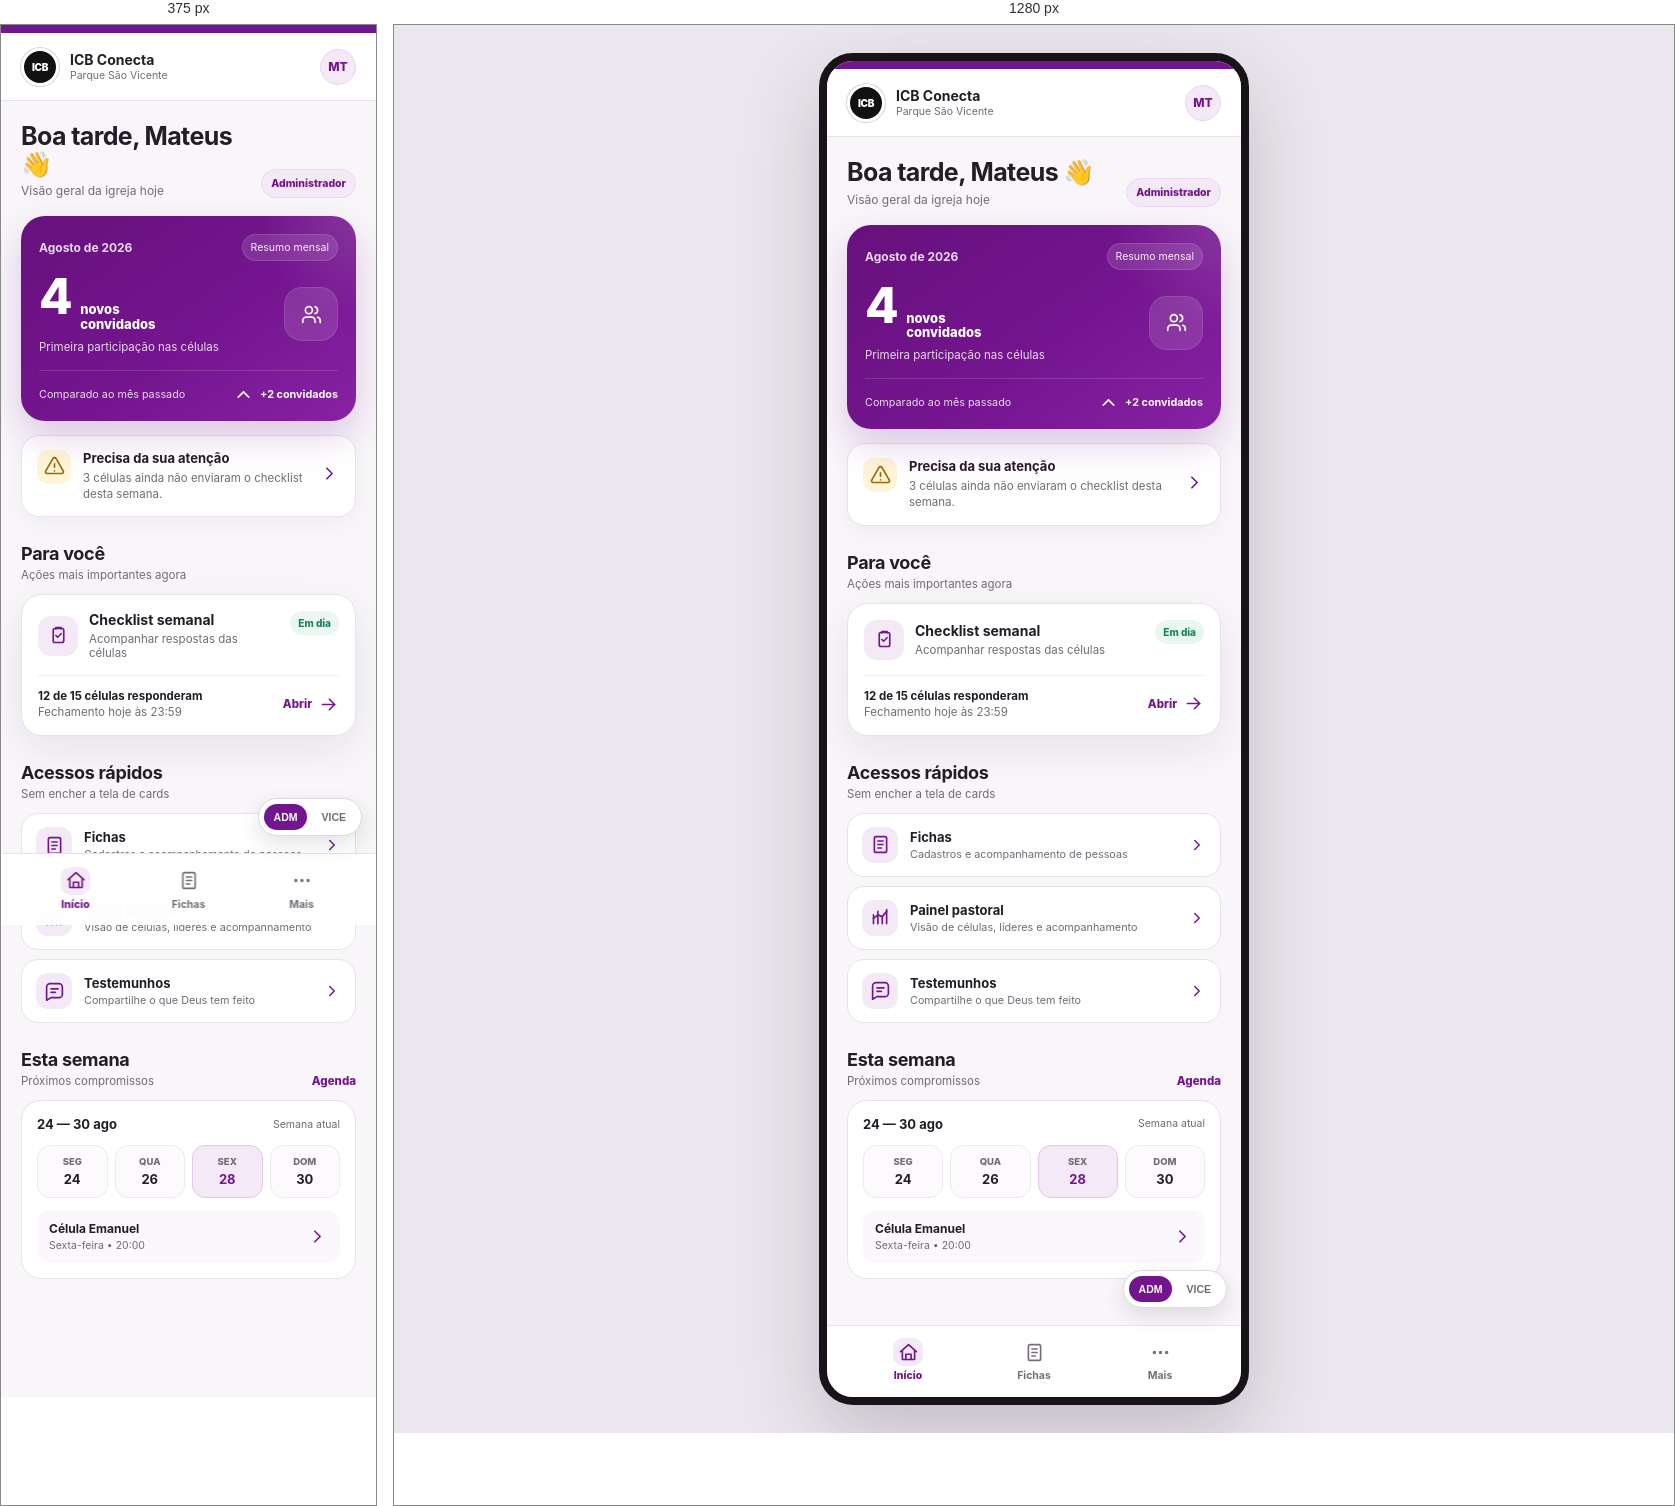
Rendered at 375 px and 1280 px, left to right.

<!-- file: docsui-reference.html -->
<!DOCTYPE html>
<html lang="pt-BR">
<head>
  <meta charset="UTF-8" />
  <meta name="viewport" content="width=device-width, initial-scale=1, viewport-fit=cover" />
  <meta name="theme-color" content="#72158F" />
  <title>ICB Conecta — Home V2</title>
  <style>
    :root{
      --brand:#72158F;
      --brand-2:#8A21A8;
      --brand-soft:#F4EAF7;
      --brand-soft-2:#FBF7FC;
      --ink:#231D27;
      --muted:#736A77;
      --muted-2:#9A929C;
      --line:#E8E2EA;
      --surface:#FFFFFF;
      --bg:#F8F6F9;
      --success:#18845A;
      --success-bg:#EAF7F1;
      --warning:#9B6A00;
      --warning-bg:#FFF5D9;
      --danger:#AD3747;
      --danger-bg:#FDECEF;
      --shadow:0 14px 40px rgba(41,24,47,.08);
    }

    *{box-sizing:border-box}
    html,body{
      margin:0;
      min-height:100%;
      background:#ece7ee;
      font-family:Inter, ui-sans-serif, system-ui, -apple-system, BlinkMacSystemFont, "Segoe UI", sans-serif;
      color:var(--ink);
    }
    body{display:flex;justify-content:center;align-items:flex-start}

    .phone{
      width:min(100%,430px);
      min-height:100dvh;
      background:var(--bg);
      position:relative;
      padding-bottom:92px;
      overflow:hidden;
    }

    .topline{
      height:8px;
      background:var(--brand);
    }

    header{
      height:68px;
      padding:0 20px;
      display:flex;
      align-items:center;
      justify-content:space-between;
      background:rgba(255,255,255,.94);
      backdrop-filter:blur(14px);
      border-bottom:1px solid var(--line);
      position:sticky;
      top:0;
      z-index:20;
    }

    .brand{display:flex;align-items:center;gap:11px}
    .brand-logo{
      width:38px;height:38px;border-radius:50%;
      background:#111;color:white;
      display:grid;place-items:center;
      font-size:10px;font-weight:900;letter-spacing:-.4px;
      border:3px solid #fff;
      box-shadow:0 0 0 1px #d9d4da;
    }
    .brand-text strong{display:block;font-size:14px}
    .brand-text span{display:block;font-size:10.5px;color:var(--muted);margin-top:1px}

    .avatar{
      width:36px;height:36px;border-radius:50%;
      display:grid;place-items:center;
      background:var(--brand-soft);
      border:1px solid #E8D4EE;
      color:var(--brand);
      font-size:12px;font-weight:800;
    }

    main{padding:22px 20px 26px}

    .greeting{
      display:flex;
      align-items:flex-end;
      justify-content:space-between;
      gap:12px;
      margin-bottom:18px;
    }
    .greeting h1{font-size:25px;line-height:1.1;margin:0;letter-spacing:-.6px}
    .greeting p{font-size:12px;color:var(--muted);margin:5px 0 0}
    .role{
      flex:0 0 auto;
      font-size:10.5px;
      color:var(--brand);
      font-weight:800;
      background:var(--brand-soft);
      padding:7px 9px;
      border-radius:999px;
      border:1px solid #EAD7F0;
    }

    .summary{
      border-radius:24px;
      background:
        radial-gradient(circle at 100% 0%, rgba(255,255,255,.13), transparent 25%),
        linear-gradient(145deg,#67117D,#74158F 55%,#8722A4);
      color:white;
      padding:18px 18px 16px;
      box-shadow:0 16px 36px rgba(114,21,143,.20);
      overflow:hidden;
      position:relative;
    }

    .summary-top{
      display:flex;align-items:center;justify-content:space-between;gap:14px;
      margin-bottom:14px;
    }
    .summary-month{font-size:12px;color:#E8D8ED;font-weight:700}
    .summary-chip{
      font-size:10.5px;
      padding:6px 8px;
      border-radius:999px;
      background:rgba(255,255,255,.12);
      border:1px solid rgba(255,255,255,.12);
      color:#F7ECFA;
    }

    .summary-main{
      display:flex;align-items:center;justify-content:space-between;gap:18px;
    }
    .metric-line{display:flex;align-items:baseline;gap:9px}
    .metric{font-size:49px;line-height:.9;font-weight:850;letter-spacing:-1.5px}
    .metric-copy{font-size:13px;font-weight:800;max-width:115px;line-height:1.15}
    .metric-sub{font-size:11.5px;color:#E7D9EB;margin-top:8px}
    .summary-icon{
      width:54px;height:54px;border-radius:18px;
      display:grid;place-items:center;
      background:rgba(255,255,255,.12);
      border:1px solid rgba(255,255,255,.10);
    }

    .summary-foot{
      margin-top:16px;padding-top:13px;
      border-top:1px solid rgba(255,255,255,.13);
      display:flex;align-items:center;justify-content:space-between;gap:12px;
      font-size:10.8px;color:#E7D9EB;
    }
    .trend{display:flex;align-items:center;gap:6px;color:#fff;font-weight:750}

    .attention{
      margin-top:14px;
      border-radius:18px;
      padding:14px 15px;
      background:#FFF;
      border:1px solid var(--line);
      display:flex;align-items:flex-start;gap:12px;
      box-shadow:0 7px 22px rgba(42,28,47,.04);
    }
    .attention-icon{
      width:34px;height:34px;border-radius:11px;
      background:var(--warning-bg);color:var(--warning);
      display:grid;place-items:center;flex:0 0 auto;
    }
    .attention strong{font-size:13px;display:block}
    .attention p{font-size:11.5px;color:var(--muted);margin:4px 0 0;line-height:1.4}
    .attention-arrow{margin-left:auto;color:var(--brand);align-self:center}

    .section-head{
      margin:26px 0 12px;
      display:flex;align-items:end;justify-content:space-between;gap:12px;
    }
    .section-head h2{font-size:18px;margin:0;letter-spacing:-.3px}
    .section-head p{font-size:11.5px;color:var(--muted);margin:4px 0 0}
    .section-head a{font-size:11.5px;text-decoration:none;color:var(--brand);font-weight:800}

    .task{
      border-radius:21px;
      padding:16px;
      background:var(--surface);
      border:1px solid var(--line);
      box-shadow:var(--shadow);
    }
    .task-row{display:flex;align-items:flex-start;justify-content:space-between;gap:12px}
    .task-id{display:flex;align-items:center;gap:11px}
    .iconbox{
      width:40px;height:40px;border-radius:13px;
      display:grid;place-items:center;
      color:var(--brand);background:var(--brand-soft);
      flex:0 0 auto;
    }
    .task h3{font-size:14px;margin:0 0 4px}
    .task p{font-size:11.5px;color:var(--muted);margin:0}
    .status{
      font-size:10px;font-weight:850;border-radius:999px;padding:6px 8px;white-space:nowrap;
      background:var(--success-bg);color:var(--success);
    }

    .task-info{
      margin-top:15px;
      padding-top:13px;
      border-top:1px solid #F1EDF2;
      display:flex;align-items:center;justify-content:space-between;gap:12px;
    }
    .task-info-left{font-size:11.5px;color:var(--muted)}
    .task-info-left strong{display:block;color:var(--ink);font-size:11.5px;margin-bottom:2px}
    .button-link{
      display:flex;align-items:center;gap:6px;
      color:var(--brand);font-weight:800;font-size:11.5px;
    }

    .feature-list{
      display:grid;
      gap:9px;
    }
    .feature{
      padding:13px 14px;
      border-radius:17px;
      background:white;
      border:1px solid var(--line);
      display:flex;align-items:center;gap:12px;
      text-decoration:none;color:inherit;
    }
    .feature .iconbox{width:36px;height:36px;border-radius:12px}
    .feature-body{min-width:0;flex:1}
    .feature h3{font-size:13px;margin:0 0 3px}
    .feature p{font-size:10.8px;color:var(--muted);margin:0;white-space:nowrap;overflow:hidden;text-overflow:ellipsis}
    .feature > svg{color:var(--brand);width:18px;height:18px}

    .week-card{
      border-radius:20px;
      background:white;
      border:1px solid var(--line);
      padding:15px;
    }
    .week-top{
      display:flex;align-items:center;justify-content:space-between;
      margin-bottom:13px;
    }
    .week-top strong{font-size:13px}
    .week-top span{font-size:10.5px;color:var(--muted)}
    .days{
      display:grid;grid-template-columns:repeat(4,1fr);gap:7px;
    }
    .day{
      border:1px solid #EFE9F0;
      border-radius:13px;padding:10px 4px;text-align:center;
      background:#FCFAFC;
    }
    .day span{display:block;font-size:9.5px;color:var(--muted);font-weight:800}
    .day b{display:block;font-size:13px;margin-top:4px}
    .day.active{
      background:var(--brand-soft);
      border-color:#E2C7EA;
      color:var(--brand);
    }
    .event{
      margin-top:12px;
      border-radius:13px;
      padding:11px 12px;
      background:var(--brand-soft-2);
      display:flex;align-items:center;justify-content:space-between;gap:12px;
    }
    .event strong{display:block;font-size:12px}
    .event span{display:block;font-size:10.5px;color:var(--muted);margin-top:3px}
    .event > svg{color:var(--brand)}

    .profile-switch{
      position:fixed;
      right:14px;
      bottom:89px;
      z-index:60;
      border:1px solid #DFD6E1;
      background:#fff;
      box-shadow:0 8px 22px rgba(40,28,44,.12);
      border-radius:999px;
      padding:5px;
      display:flex;
      gap:4px;
    }
    .profile-switch button{
      border:0;background:transparent;
      border-radius:999px;
      padding:7px 10px;
      font-size:10.5px;font-weight:850;color:var(--muted);
      cursor:pointer;
    }
    .profile-switch button.active{
      color:white;background:var(--brand);
    }

    nav{
      position:fixed;
      left:50%;bottom:0;transform:translateX(-50%);
      width:min(100%,430px);
      height:72px;
      display:grid;grid-template-columns:repeat(3,1fr);
      background:rgba(255,255,255,.95);
      backdrop-filter:blur(16px);
      border-top:1px solid var(--line);
      padding:6px 18px max(8px, env(safe-area-inset-bottom));
      z-index:50;
    }
    .nav-item{
      display:flex;flex-direction:column;justify-content:center;align-items:center;gap:3px;
      color:#766F79;text-decoration:none;font-size:10.5px;font-weight:650;
    }
    .nav-icon{width:30px;height:28px;display:grid;place-items:center;border-radius:10px}
    .nav-item.active{color:var(--brand);font-weight:850}
    .nav-item.active .nav-icon{background:var(--brand-soft)}

    svg{
      width:21px;height:21px;
      fill:none;stroke:currentColor;stroke-width:1.9;
      stroke-linecap:round;stroke-linejoin:round;
    }

    [data-only="admin"]{display:flex}
    .admin-only-block{display:block}

    body.vice [data-only="admin"]{display:none !important}
    body.vice .admin-only-block{display:none}
    body.vice .summary-chip{display:none}
    body.vice .metric{font-size:42px}
    body.vice .summary-main .metric-copy{max-width:150px}

    @media (min-width:700px){
      body{padding:28px 0}
      .phone{
        min-height:860px;
        border:8px solid #171319;
        border-radius:34px;
        box-shadow:0 30px 80px rgba(33,24,37,.20);
      }
      nav{position:absolute;border-radius:0 0 26px 26px}
      .profile-switch{position:absolute}
    }
  </style>
</head>
<body>
  <div class="phone">
    <div class="topline"></div>

    <header>
      <div class="brand">
        <div class="brand-logo">ICB</div>
        <div class="brand-text">
          <strong>ICB Conecta</strong>
          <span>Parque São Vicente</span>
        </div>
      </div>
      <div class="avatar">MT</div>
    </header>

    <main>
      <section class="greeting">
        <div>
          <h1>Boa tarde, Mateus 👋</h1>
          <p id="contextText">Visão geral da igreja hoje</p>
        </div>
        <span class="role" id="roleText">Administrador</span>
      </section>

      <section class="summary">
        <div class="summary-top">
          <span class="summary-month">Agosto de 2026</span>
          <span class="summary-chip">Resumo mensal</span>
        </div>

        <div class="summary-main">
          <div>
            <div class="metric-line">
              <span class="metric" id="metricValue">4</span>
              <span class="metric-copy" id="metricCopy">novos convidados</span>
            </div>
            <div class="metric-sub" id="metricSub">Primeira participação nas células</div>
          </div>

          <div class="summary-icon">
            <svg viewBox="0 0 24 24">
              <path d="M16 21v-2a4 4 0 0 0-4-4H6a4 4 0 0 0-4 4v2"/>
              <circle cx="9" cy="7" r="4"/>
              <path d="M22 21v-2a4 4 0 0 0-3-3.87"/>
              <path d="M16 3.13a4 4 0 0 1 0 7.75"/>
            </svg>
          </div>
        </div>

        <div class="summary-foot">
          <span id="trendText">Comparado ao mês passado</span>
          <div class="trend" id="trendValue">
            <svg viewBox="0 0 24 24"><path d="m18 15-6-6-6 6"/></svg>
            +2 convidados
          </div>
        </div>
      </section>

      <section class="attention" data-only="admin">
        <div class="attention-icon">
          <svg viewBox="0 0 24 24"><path d="M12 9v4"/><path d="M12 17h.01"/><path d="M10.3 2.8 1.8 17.5A2 2 0 0 0 3.5 20h17a2 2 0 0 0 1.7-2.5L13.7 2.8a2 2 0 0 0-3.4 0Z"/></svg>
        </div>
        <div>
          <strong>Precisa da sua atenção</strong>
          <p>3 células ainda não enviaram o checklist desta semana.</p>
        </div>
        <div class="attention-arrow">
          <svg viewBox="0 0 24 24"><path d="M9 18 15 12 9 6"/></svg>
        </div>
      </section>

      <div class="section-head">
        <div>
          <h2>Para você</h2>
          <p id="sectionSubtitle">Ações mais importantes agora</p>
        </div>
      </div>

      <section class="task">
        <div class="task-row">
          <div class="task-id">
            <div class="iconbox">
              <svg viewBox="0 0 24 24">
                <rect x="6" y="4" width="12" height="16" rx="2"/>
                <path d="M9 4.5V3h6v1.5"/>
                <path d="m9 12 2 2 4-4"/>
              </svg>
            </div>
            <div>
              <h3>Checklist semanal</h3>
              <p id="checklistCopy">Acompanhar respostas das células</p>
            </div>
          </div>
          <span class="status">Em dia</span>
        </div>

        <div class="task-info">
          <div class="task-info-left">
            <strong id="checklistStatus">12 de 15 células responderam</strong>
            <span id="checklistHint">Fechamento hoje às 23:59</span>
          </div>
          <div class="button-link">
            Abrir
            <svg viewBox="0 0 24 24"><path d="M5 12h14"/><path d="m13 6 6 6-6 6"/></svg>
          </div>
        </div>
      </section>

      <div class="section-head">
        <div>
          <h2>Acessos rápidos</h2>
          <p>Sem encher a tela de cards</p>
        </div>
      </div>

      <section class="feature-list">
        <a class="feature" href="#">
          <div class="iconbox">
            <svg viewBox="0 0 24 24">
              <rect x="5" y="3" width="14" height="18" rx="2"/>
              <path d="M9 8h6"/><path d="M9 12h6"/><path d="M9 16h4"/>
            </svg>
          </div>
          <div class="feature-body">
            <h3>Fichas</h3>
            <p>Cadastros e acompanhamento de pessoas</p>
          </div>
          <svg viewBox="0 0 24 24"><path d="M9 18 15 12 9 6"/></svg>
        </a>

        <a class="feature" href="#" data-only="admin">
          <div class="iconbox">
            <svg viewBox="0 0 24 24">
              <path d="M4 19V9"/><path d="M9 19V5"/><path d="M14 19v-7"/><path d="M19 19V3"/>
              <path d="m4 13 5-4 5 2 5-6"/>
            </svg>
          </div>
          <div class="feature-body">
            <h3>Painel pastoral</h3>
            <p>Visão de células, líderes e acompanhamento</p>
          </div>
          <svg viewBox="0 0 24 24"><path d="M9 18 15 12 9 6"/></svg>
        </a>

        <a class="feature" href="#">
          <div class="iconbox">
            <svg viewBox="0 0 24 24">
              <path d="M21 15a4 4 0 0 1-4 4H8l-5 3V7a4 4 0 0 1 4-4h10a4 4 0 0 1 4 4Z"/>
              <path d="M8 9h8"/><path d="M8 13h5"/>
            </svg>
          </div>
          <div class="feature-body">
            <h3>Testemunhos</h3>
            <p>Compartilhe o que Deus tem feito</p>
          </div>
          <svg viewBox="0 0 24 24"><path d="M9 18 15 12 9 6"/></svg>
        </a>
      </section>

      <div class="section-head">
        <div>
          <h2>Esta semana</h2>
          <p>Próximos compromissos</p>
        </div>
        <a href="#">Agenda</a>
      </div>

      <section class="week-card">
        <div class="week-top">
          <strong>24 — 30 ago</strong>
          <span>Semana atual</span>
        </div>

        <div class="days">
          <div class="day"><span>SEG</span><b>24</b></div>
          <div class="day"><span>QUA</span><b>26</b></div>
          <div class="day active"><span>SEX</span><b>28</b></div>
          <div class="day"><span>DOM</span><b>30</b></div>
        </div>

        <div class="event">
          <div>
            <strong>Célula Emanuel</strong>
            <span>Sexta-feira • 20:00</span>
          </div>
          <svg viewBox="0 0 24 24"><path d="M9 18 15 12 9 6"/></svg>
        </div>
      </section>
    </main>

    <div class="profile-switch">
      <button class="active" data-profile="admin">ADM</button>
      <button data-profile="vice">VICE</button>
    </div>

    <nav>
      <a href="#" class="nav-item active">
        <div class="nav-icon">
          <svg viewBox="0 0 24 24"><path d="m3 11 9-8 9 8"/><path d="M5 10v10h14V10"/><path d="M9 20v-6h6v6"/></svg>
        </div>
        Início
      </a>
      <a href="#" class="nav-item">
        <div class="nav-icon">
          <svg viewBox="0 0 24 24"><rect x="5" y="3" width="14" height="18" rx="2"/><path d="M9 8h6"/><path d="M9 12h6"/><path d="M9 16h4"/></svg>
        </div>
        Fichas
      </a>
      <a href="#" class="nav-item">
        <div class="nav-icon">
          <svg viewBox="0 0 24 24"><circle cx="5" cy="12" r="1"/><circle cx="12" cy="12" r="1"/><circle cx="19" cy="12" r="1"/></svg>
        </div>
        Mais
      </a>
    </nav>
  </div>

  <script>
    const buttons = document.querySelectorAll('.profile-switch button');

    const roleText = document.querySelector('#roleText');
    const contextText = document.querySelector('#contextText');
    const metricValue = document.querySelector('#metricValue');
    const metricCopy = document.querySelector('#metricCopy');
    const metricSub = document.querySelector('#metricSub');
    const trendText = document.querySelector('#trendText');
    const trendValue = document.querySelector('#trendValue');
    const sectionSubtitle = document.querySelector('#sectionSubtitle');
    const checklistCopy = document.querySelector('#checklistCopy');
    const checklistStatus = document.querySelector('#checklistStatus');
    const checklistHint = document.querySelector('#checklistHint');

    function setProfile(profile){
      document.body.classList.toggle('vice', profile === 'vice');

      buttons.forEach(btn => btn.classList.toggle('active', btn.dataset.profile === profile));

      if(profile === 'vice'){
        roleText.textContent = 'Vice-líder';
        contextText.textContent = 'Célula Emanuel • sua semana';
        metricValue.textContent = '12';
        metricCopy.textContent = 'participantes na última célula';
        metricSub.textContent = '2 convidados participaram pela primeira vez';
        trendText.textContent = 'Sua célula neste mês';
        trendValue.innerHTML = `
          <svg viewBox="0 0 24 24"><path d="M12 5v14"/><path d="M5 12h14"/></svg>
          2 convidados
        `;
        sectionSubtitle.textContent = 'O que você precisa acompanhar';
        checklistCopy.textContent = 'Resposta da sua célula nesta semana';
        checklistStatus.textContent = 'Checklist da célula enviado';
        checklistHint.textContent = 'Você está em dia';
      }else{
        roleText.textContent = 'Administrador';
        contextText.textContent = 'Visão geral da igreja hoje';
        metricValue.textContent = '4';
        metricCopy.textContent = 'novos convidados';
        metricSub.textContent = 'Primeira participação nas células';
        trendText.textContent = 'Comparado ao mês passado';
        trendValue.innerHTML = `
          <svg viewBox="0 0 24 24"><path d="m18 15-6-6-6 6"/></svg>
          +2 convidados
        `;
        sectionSubtitle.textContent = 'Ações mais importantes agora';
        checklistCopy.textContent = 'Acompanhar respostas das células';
        checklistStatus.textContent = '12 de 15 células responderam';
        checklistHint.textContent = 'Fechamento hoje às 23:59';
      }
    }

    buttons.forEach(btn => {
      btn.addEventListener('click', () => setProfile(btn.dataset.profile));
    });
  </script>
</body>
</html>